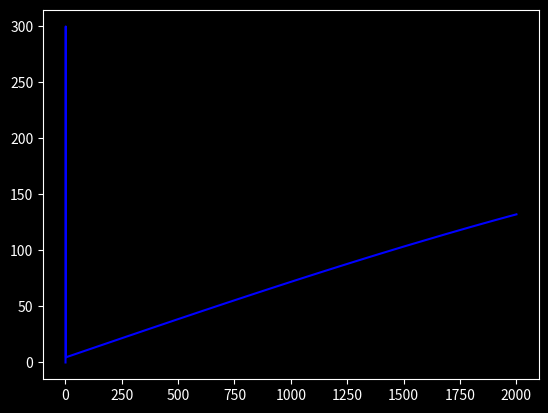

Recreate this plot in Python.
import numpy as np
import pandas as pd
import matplotlib.pyplot as plt
import math as mt



class MechCalculator():


    def __init__(self, moment_of_inertia, thrust_koeff, bow_lenght, need_thrust, copter_mass) -> None:
        
        self.moment_of_inertia = moment_of_inertia
        self.thrust_koeff = thrust_koeff

        self.curent_angle = 0
        self.curent_anguler_velocity = 0
        self.curent_anguler_acceleration = 0

        self.moment_of_forces = 0
        self.bow_lenght = bow_lenght
        self.copter_mass = copter_mass

        self.cmd1_anguler_vel = 0
        self.cmd2_anguler_vel = 0
        self.cmd_anguler_acc = 0

        self.need_thrust = need_thrust
        self.virt_time = 0.01

        self.desired_angle =0
    
    def calculate_mech(self):

        self.cmd1_anguler_vel = self.cmd_anguler_acc + self.need_thrust
        self.cmd2_anguler_vel = -self.cmd_anguler_acc + self.need_thrust

        self.moment_of_forces = self.thrust_koeff * (self.bow_lenght / 2) * (self.cmd1_anguler_vel ** 2 + self.cmd2_anguler_vel ** 2)
        self.curent_anguler_acceleration = self.moment_of_forces / self.moment_of_inertia
    
    def integrator(self):

        self.curent_anguler_velocity += self.curent_anguler_acceleration * self.virt_time
        self.curent_angle += self.curent_anguler_velocity * self.virt_time

    def set_cmd_anguler_acc(self, acc):

        self.cmd_anguler_acc = acc
    
    def set_desired_angle(self, angle):

        self.desired_angle = angle
    
    def get_anguler_position(self):

        return self.curent_angle

    def get_anguler_velocity(self):

        return self.curent_anguler_velocity

    def get_anguler_acceleration(self):

        return self.curent_anguler_acceleration
    

class StabilisationSistem():

    def __init__(self, ki_angle, kp_angle, kd_angle,
                 ki_ang_vel, kp_ang_vel, kd_ang_vel, 
                 first_contour_saturation_sup, first_contour_saturation_inf,
                 second_contour_saturation_sup, second_contour_saturation_inf) -> None:
        
        self.first_contour_saturation_sup = first_contour_saturation_sup
        self.first_contour_saturation_inf = first_contour_saturation_inf
        self.second_contour_saturation_sup = second_contour_saturation_sup
        self.second_contour_saturation_inf = second_contour_saturation_inf

        self.first_contour_kp_pid = kp_angle
        self.first_contour_ki_pid = ki_angle
        self.first_contour_kd_pid = kd_angle

        self.second_contour_kp_pid = kp_ang_vel
        self.second_contour_ki_pid = ki_ang_vel
        self.second_contour_kd_pid = kd_ang_vel

        self.first_contour_contrall_sig = 0
        self.second_contour_contrall_sig = 0

        self.first_contour_error = 0
        self.second_contour_error = 0

        self.first_contour_past_error = 0
        self.second_contour_past_error = 0
        
        self.first_contour_error_integral = 0
        self.second_contour_error_integral = 0

        self.mech_sistem = MechCalculator(moment_of_inertia=7.16914 * (10 ** -5), bow_lenght=0.17, thrust_koeff=3.9865 * (10 ** -8),
                                          copter_mass=0.06, need_thrust=9.456)

    def PID_first_contour(self):

        self.first_contour_error = self.mech_sistem.desired_angle - self.mech_sistem.curent_angle
        self.first_contour_error_integral += self.first_contour_error * self.mech_sistem.virt_time

        P_regulator = float(format(self.first_contour_kp_pid * self.first_contour_error, ".2f"))
        I_regulator = float(format(self.first_contour_ki_pid * self.first_contour_error_integral, ".2f"))
        D_regulator = float(format(self.first_contour_kd_pid * (self.first_contour_error - self.first_contour_past_error) / self.mech_sistem.virt_time, ".2f"))

        self.first_contour_contrall_sig = P_regulator + I_regulator + D_regulator
        self.first_contour_past_error = self.first_contour_error
        self.first_contour_contrall_sig = self.first_contour_saturation(self.first_contour_contrall_sig)


    def PID_second_contour(self):

        self.second_contour_error = self.first_contour_contrall_sig - self.mech_sistem.curent_anguler_velocity
        self.second_contour_error_integral += self.second_contour_error * self.mech_sistem.virt_time

        P_regulator = float(format(self.second_contour_kp_pid * self.second_contour_error, ".2f"))
        I_regulator = float(format(self.second_contour_ki_pid * self.second_contour_error_integral, ".2f"))
        D_regulator = float(format(self.second_contour_kd_pid * (self.second_contour_error - self.second_contour_past_error) / self.mech_sistem.virt_time, ".2f"))

        print(P_regulator)
        print(I_regulator)
        print(D_regulator)
        
        self.second_contour_contrall_sig = (P_regulator + I_regulator + D_regulator)
        self.second_contour_past_error = self.second_contour_error
        self.second_contour_contrall_sig = self.second_contour_saturation(self.second_contour_contrall_sig)

        self.mech_sistem.set_cmd_anguler_acc(self.second_contour_contrall_sig)


    def first_contour_saturation(self, contrall_signal):
 
        if contrall_signal > self.first_contour_saturation_inf:
            contrall_signal = self.first_contour_saturation_inf
        
        elif contrall_signal < -self.first_contour_saturation_sup:
            contrall_signal = -self.first_contour_saturation_sup
        
        return contrall_signal

    def second_contour_saturation(self, contrall_signal):

        if contrall_signal > self.second_contour_saturation_inf:
            contrall_signal = self.second_contour_saturation_inf
        
        elif contrall_signal < -self.second_contour_saturation_sup:
            contrall_signal = -self.second_contour_saturation_sup
        
        return contrall_signal
        
    

    
class Simulator():

    def __init__(self, simulation_max_step=20) -> None:
        
        self.stab_sistem = StabilisationSistem(ki_angle=0.23, kd_angle=0.30, kp_angle=0.15,
                                               ki_ang_vel=1.21, kd_ang_vel=23.342, kp_ang_vel=3.420,
                                               first_contour_saturation_sup=50, first_contour_saturation_inf=300,
                                               second_contour_saturation_sup=5, second_contour_saturation_inf=15)
        
        self.anguler_position_list = []
        self.anguler_velocity_list = []
        self.anguler_acceleration_list = []
        self.error_distance = []
        self.first_contrall_sig_list = []
        self.second_contrall_sig_list = []

        self.simulation_step = 0
        self.simulation_max_step = simulation_max_step

    def run_simulation(self):

        while self.simulation_step < self.simulation_max_step:
            
            anguler_position = self.stab_sistem.mech_sistem.get_anguler_position()
            anguler_velocity = self.stab_sistem.mech_sistem.get_anguler_velocity()
            anguler_acceleration = self.stab_sistem.mech_sistem.get_anguler_acceleration()

            self.anguler_position_list.append(anguler_position)
            self.anguler_velocity_list.append(anguler_velocity)
            self.anguler_acceleration_list.append(anguler_acceleration)
            self.error_distance.append(self.stab_sistem.mech_sistem.desired_angle- anguler_position)
            self.first_contrall_sig_list.append(self.stab_sistem.first_contour_contrall_sig)
            self.second_contrall_sig_list.append(self.stab_sistem.second_contour_contrall_sig)

            self.stab_sistem.mech_sistem.calculate_mech()
            self.stab_sistem.mech_sistem.integrator()
            self.stab_sistem.PID_first_contour()
            self.stab_sistem.PID_second_contour()

            self.simulation_step += self.stab_sistem.mech_sistem.virt_time
        
        self.anguler_position_data = np.asarray(self.anguler_position_list)
        self.anguler_velocity_data = np.asarray(self.anguler_velocity_list)
        self.anguler_acceleration_data = np.asarray(self.anguler_acceleration_list)
        self.error_distance = np.asarray(self.error_distance)
        self.desired_anguler_position = np.ones(self.anguler_position_data.shape) * self.stab_sistem.mech_sistem.desired_angle
        self.first_contrall_signal = np.asarray(self.first_contrall_sig_list)
        self.second_contrall_signal = np.asarray(self.second_contrall_sig_list)


        self.log_dict = {
            "anguler_acceleration": self.anguler_acceleration_data,
            "anguler_velocity": self.anguler_velocity_data,
            "anguler_position_data": self.anguler_position_data,
            "error_distance": self.error_distance,
            "desired_anguler_position": self.desired_anguler_position,
            "first_contrall_signal": self.first_contrall_signal,
            "second_contrall_signal": self.second_contrall_signal
        }

        data_frame = pd.DataFrame.from_dict(self.log_dict)
        print(data_frame)
        print(self.anguler_position_data)
        return (self.anguler_position_data, self.anguler_velocity_data, self.anguler_acceleration_data)

if __name__ == "__main__":

    sim = Simulator(simulation_max_step=20)
    sim.stab_sistem.mech_sistem.set_desired_angle(30)
    colors = ["red", "blue", "green"]
    labels = ["anguler_position", "anguler_velocity", "anguler_acceleration"]
    r, v, a = sim.run_simulation()
    samples = [r, v, a]

    plt.style.use("dark_background")
    fig, axis = plt.subplots()
    axis.plot(range(1, len(sim.first_contrall_signal) + 1), sim.first_contrall_signal, color="blue", label="first signal")
    plt.show()
    

        
